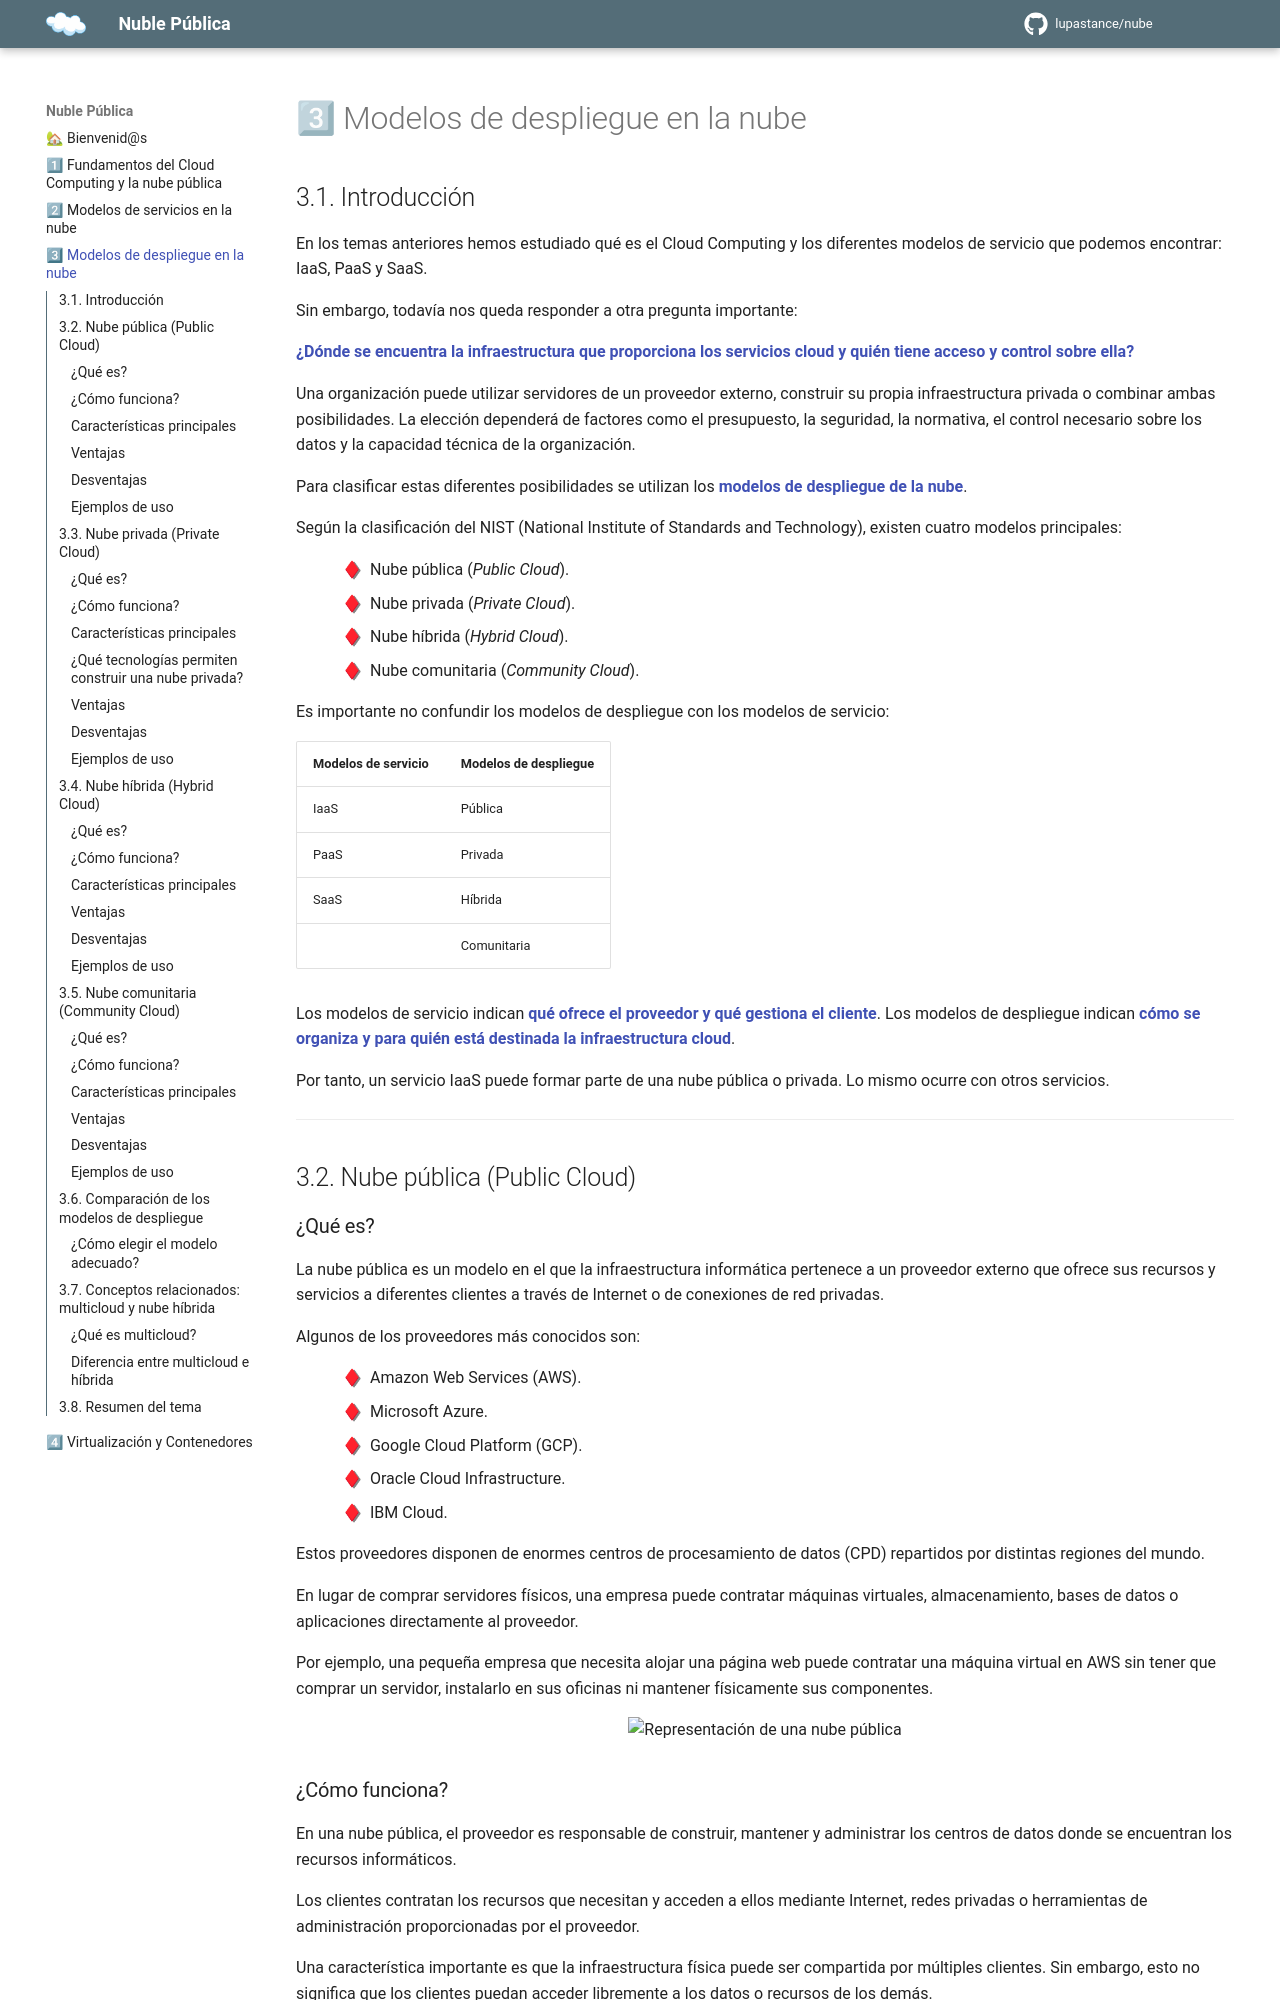

repository: lupastance/nube · page: 3 - Modelos de despliegue en la nube/index.html · generator: mkdocs

# 3⃣ Modelos de despliegue en la nube

## 3.1. Introducción

En los temas anteriores hemos estudiado qué es el Cloud Computing y los diferentes modelos de servicio que podemos encontrar: IaaS, PaaS y SaaS.

Sin embargo, todavía nos queda responder a otra pregunta importante:

**¿Dónde se encuentra la infraestructura que proporciona los servicios cloud y quién tiene acceso y control sobre ella?**

Una organización puede utilizar servidores de un proveedor externo, construir su propia infraestructura privada o combinar ambas posibilidades. La elección dependerá de factores como el presupuesto, la seguridad, la normativa, el control necesario sobre los datos y la capacidad técnica de la organización.

Para clasificar estas diferentes posibilidades se utilizan los **modelos de despliegue de la nube**.

Según la clasificación del NIST (National Institute of Standards and Technology), existen cuatro modelos principales:

- Nube pública (*Public Cloud*).
- Nube privada (*Private Cloud*).
- Nube híbrida (*Hybrid Cloud*).
- Nube comunitaria (*Community Cloud*).

Es importante no confundir los modelos de despliegue con los modelos de servicio:

| Modelos de servicio | Modelos de despliegue |
|---|---|
| IaaS | Pública |
| PaaS | Privada |
| SaaS | Híbrida |
| | Comunitaria |

Los modelos de servicio indican **qué ofrece el proveedor y qué gestiona el cliente**. Los modelos de despliegue indican **cómo se organiza y para quién está destinada la infraestructura cloud**.

Por tanto, un servicio IaaS puede formar parte de una nube pública o privada. Lo mismo ocurre con otros servicios.

---

## 3.2. Nube pública (Public Cloud)

### ¿Qué es?

La nube pública es un modelo en el que la infraestructura informática pertenece a un proveedor externo que ofrece sus recursos y servicios a diferentes clientes a través de Internet o de conexiones de red privadas.

Algunos de los proveedores más conocidos son:

- Amazon Web Services (AWS).
- Microsoft Azure.
- Google Cloud Platform (GCP).
- Oracle Cloud Infrastructure.
- IBM Cloud.

Estos proveedores disponen de enormes centros de procesamiento de datos (CPD) repartidos por distintas regiones del mundo.

En lugar de comprar servidores físicos, una empresa puede contratar máquinas virtuales, almacenamiento, bases de datos o aplicaciones directamente al proveedor.

Por ejemplo, una pequeña empresa que necesita alojar una página web puede contratar una máquina virtual en AWS sin tener que comprar un servidor, instalarlo en sus oficinas ni mantener físicamente sus componentes.

<figure>
<img src="https://lupastance.github.io/nube/assets/3-public-cloud.png" alt="Representación de una nube pública" />
</figure>
